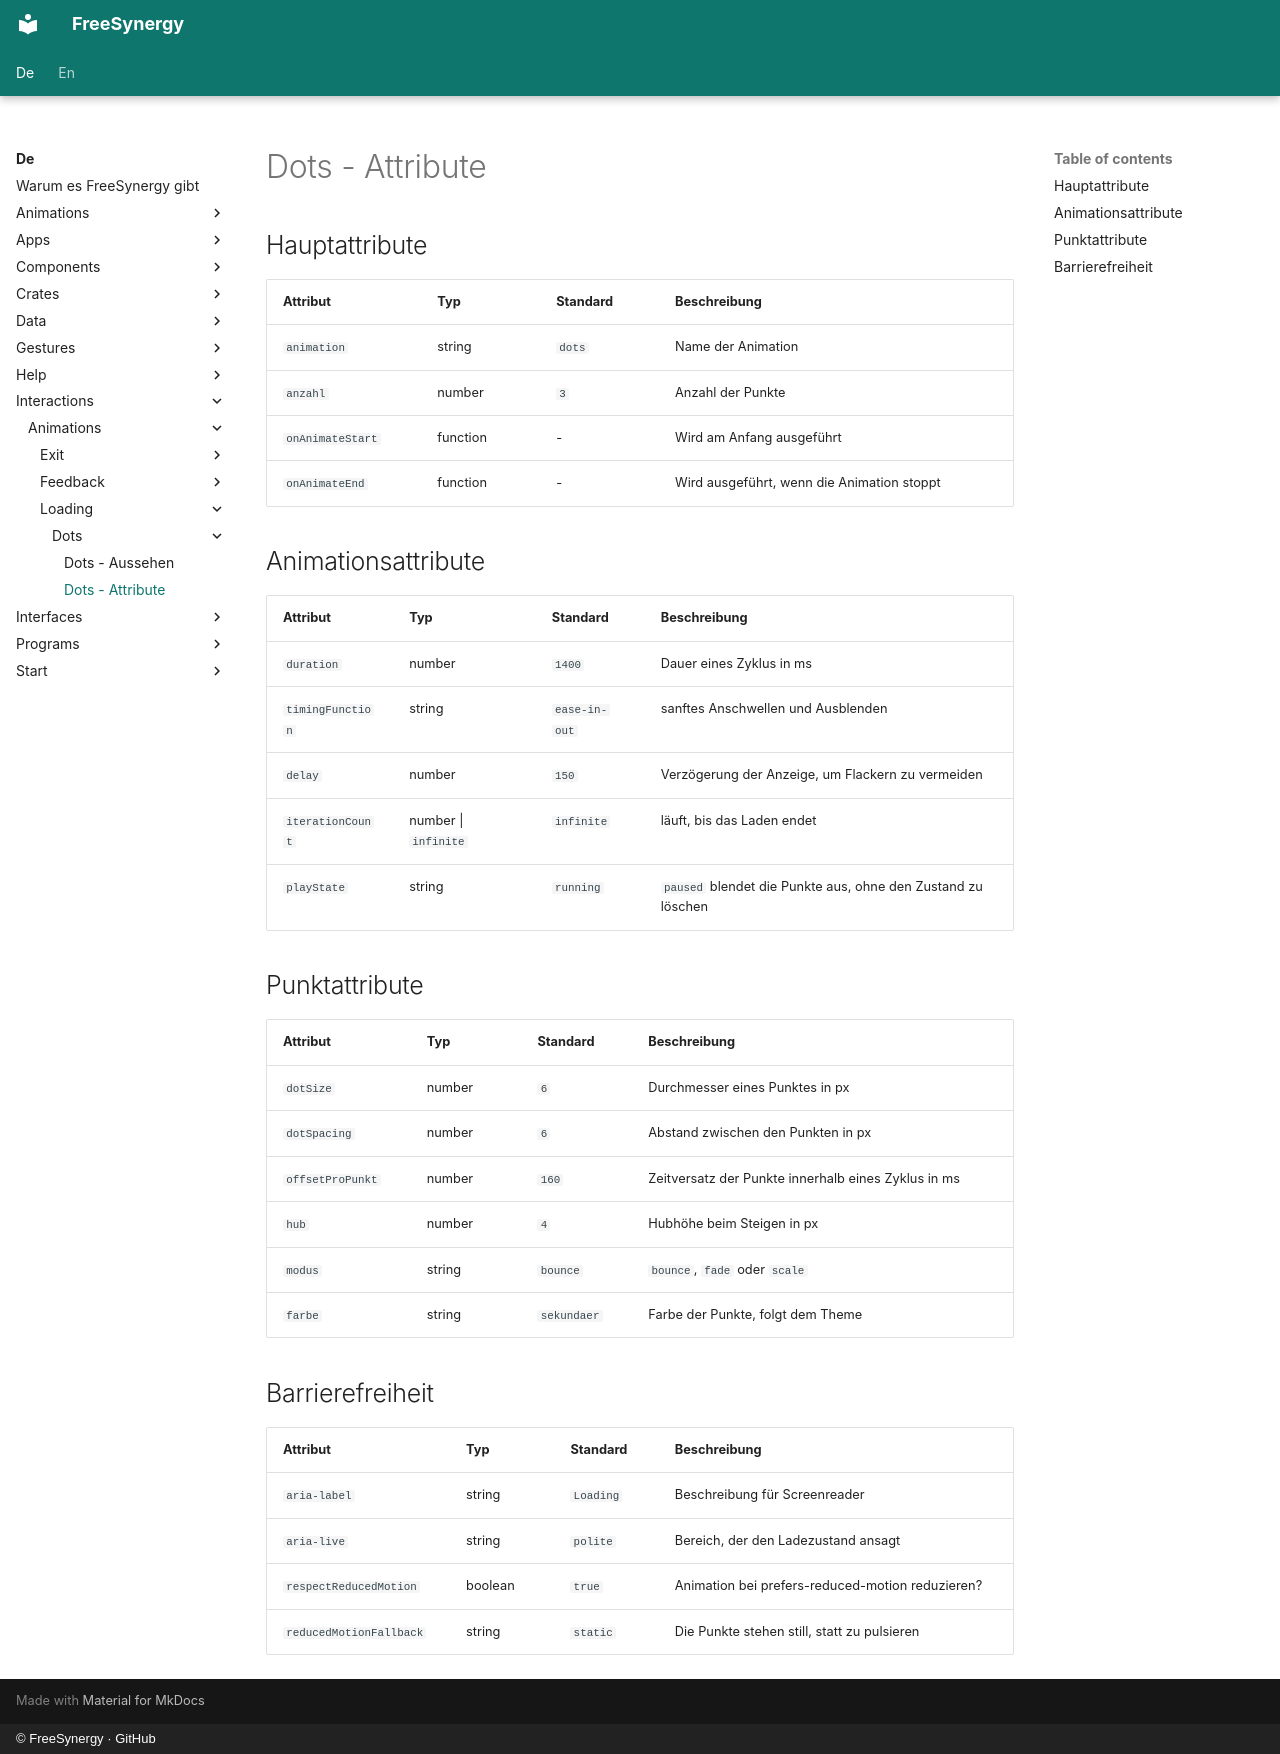

repository: FreeSynergy/fs-documentation · page: de/interactions/animations/loading/dots/attributes/index.html · generator: mkdocs · copyright: © FreeSynergy · GitHub

# Dots - Attribute

## Hauptattribute

| Attribut | Typ | Standard | Beschreibung |
|----------|-----|----------|--------------|
| `animation` | string | `dots` | Name der Animation |
| `anzahl` | number | `3` | Anzahl der Punkte |
| `onAnimateStart` | function | - | Wird am Anfang ausgeführt |
| `onAnimateEnd` | function | - | Wird ausgeführt, wenn die Animation stoppt |

## Animationsattribute

| Attribut | Typ | Standard | Beschreibung |
|----------|-----|----------|--------------|
| `duration` | number | `1400` | Dauer eines Zyklus in ms |
| `timingFunction` | string | `ease-in-out` | sanftes Anschwellen und Ausblenden |
| `delay` | number | `150` | Verzögerung der Anzeige, um Flackern zu vermeiden |
| `iterationCount` | number \| `infinite` | `infinite` | läuft, bis das Laden endet |
| `playState` | string | `running` | `paused` blendet die Punkte aus, ohne den Zustand zu löschen |

## Punktattribute

| Attribut | Typ | Standard | Beschreibung |
|----------|-----|----------|--------------|
| `dotSize` | number | `6` | Durchmesser eines Punktes in px |
| `dotSpacing` | number | `6` | Abstand zwischen den Punkten in px |
| `offsetProPunkt` | number | `160` | Zeitversatz der Punkte innerhalb eines Zyklus in ms |
| `hub` | number | `4` | Hubhöhe beim Steigen in px |
| `modus` | string | `bounce` | `bounce`, `fade` oder `scale` |
| `farbe` | string | `sekundaer` | Farbe der Punkte, folgt dem Theme |

## Barrierefreiheit

| Attribut | Typ | Standard | Beschreibung |
|----------|-----|----------|--------------|
| `aria-label` | string | `Loading` | Beschreibung für Screenreader |
| `aria-live` | string | `polite` | Bereich, der den Ladezustand ansagt |
| `respectReducedMotion` | boolean | `true` | Animation bei prefers-reduced-motion reduzieren? |
| `reducedMotionFallback` | string | `static` | Die Punkte stehen still, statt zu pulsieren |
